Image classification data set "Data" (jdguevara/CS-497 on GitHub). Class labels (2): Bronco B logo, university logo.

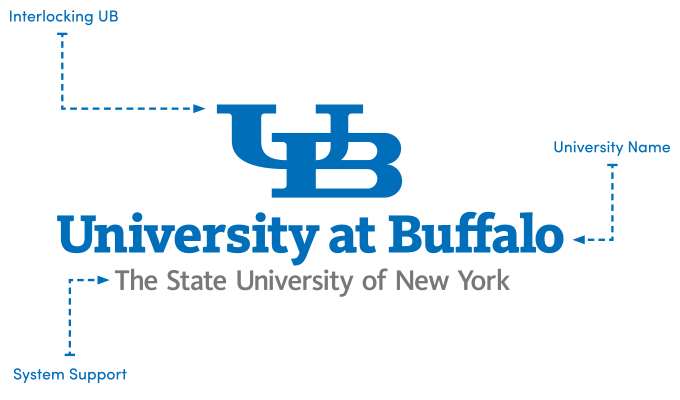
Label: university logo

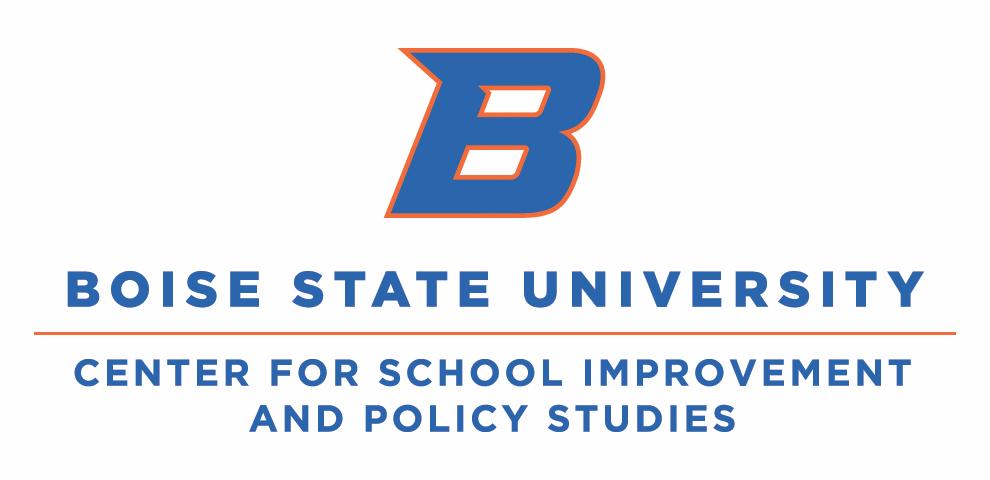
Label: Bronco B logo

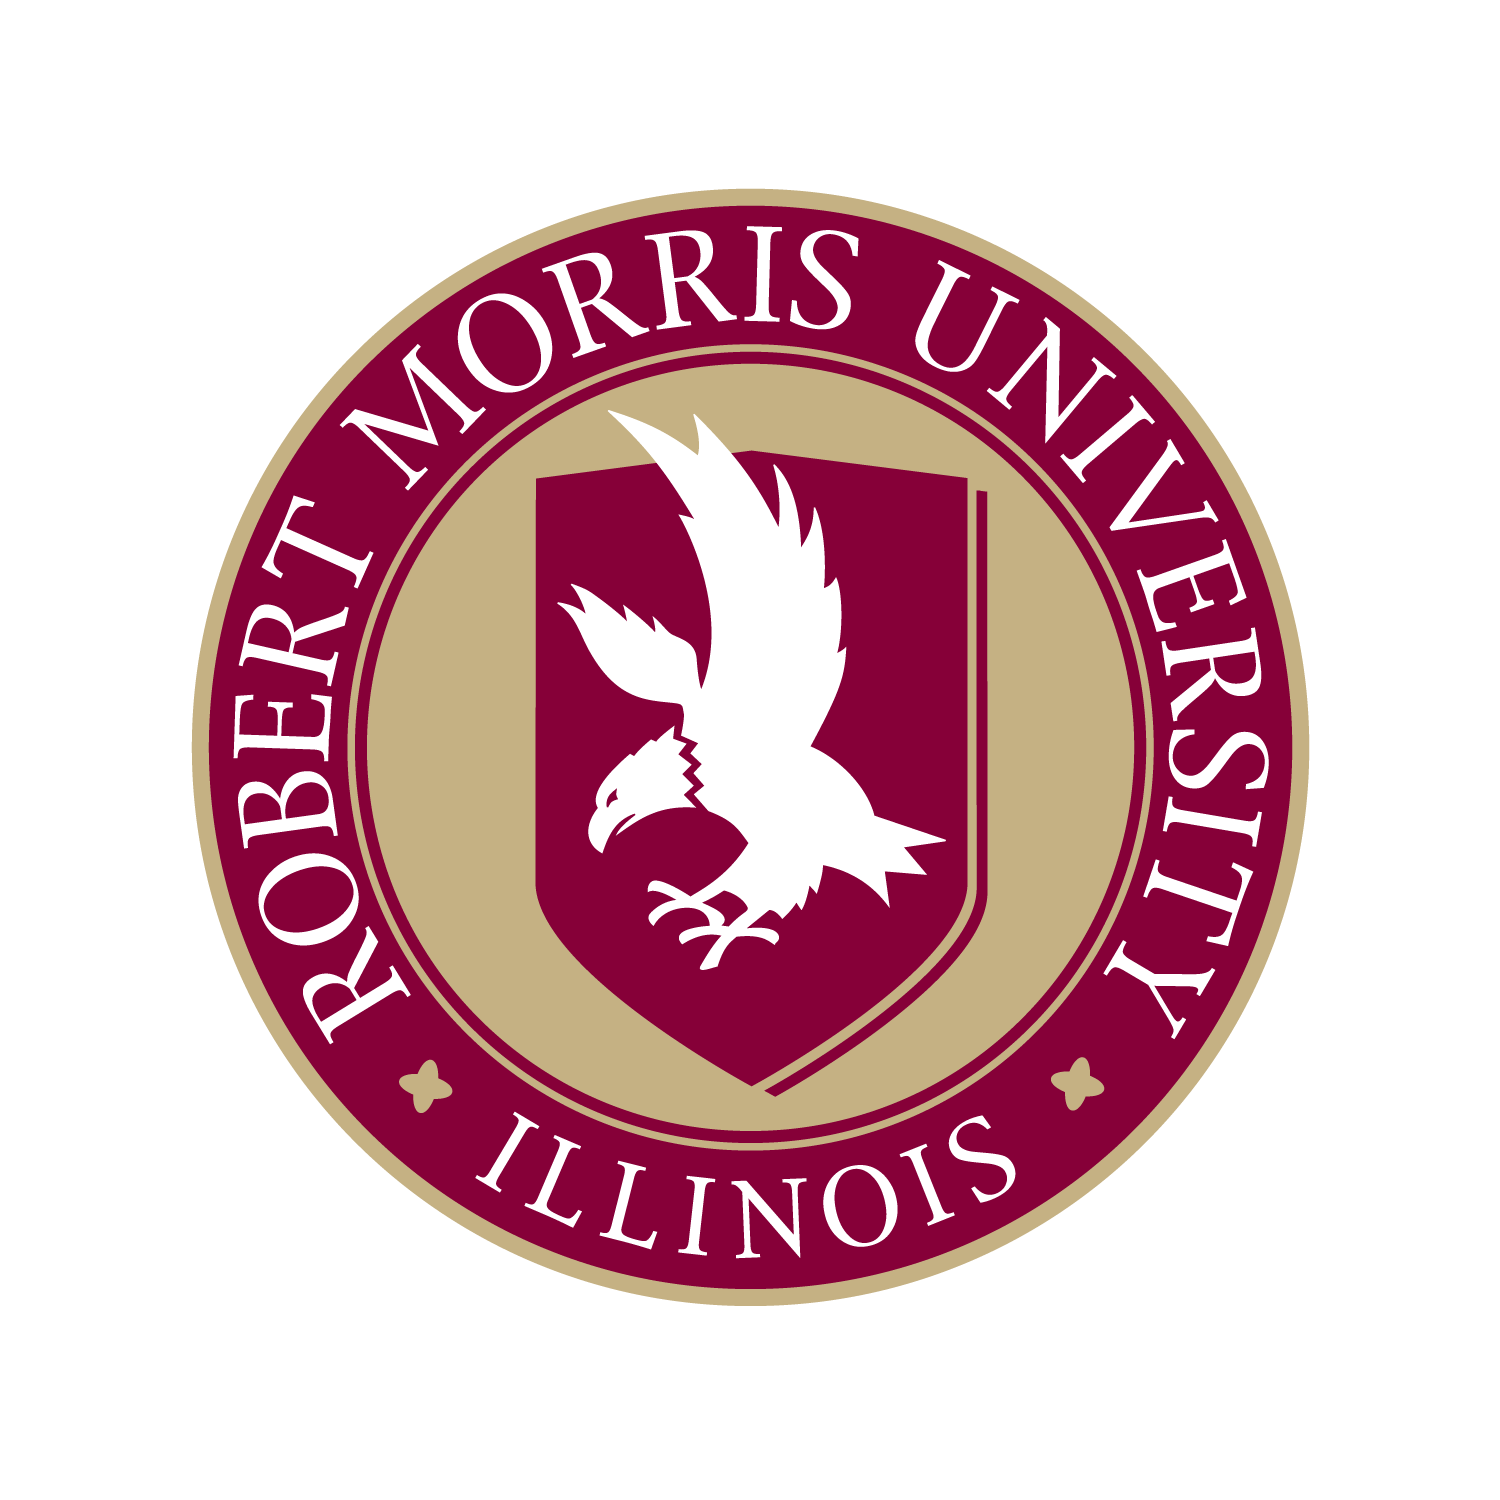
Label: university logo

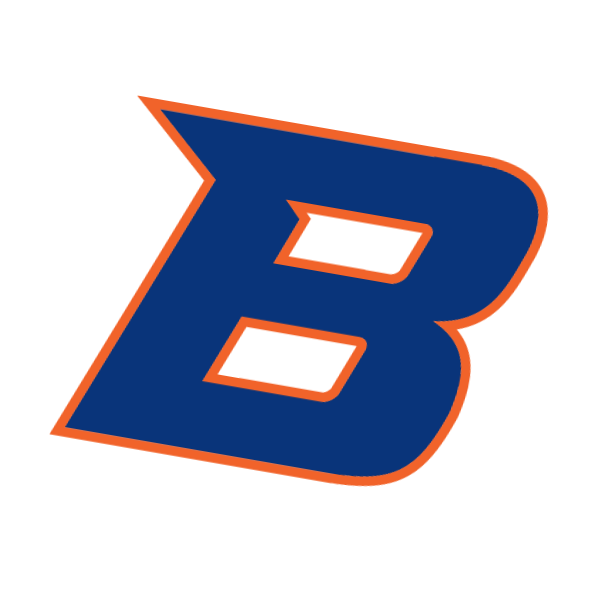
Label: Bronco B logo

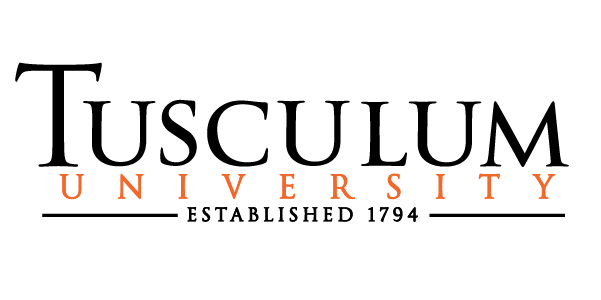
Label: university logo

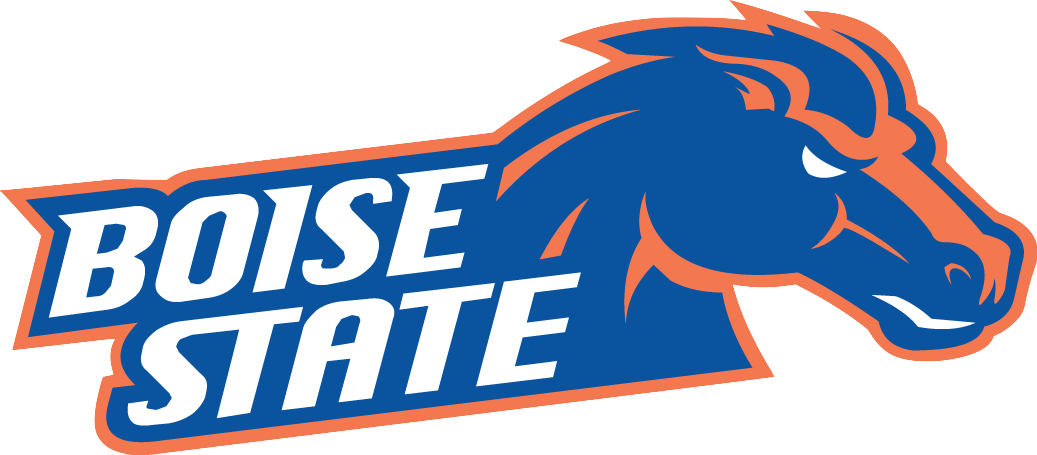
Label: Bronco B logo
